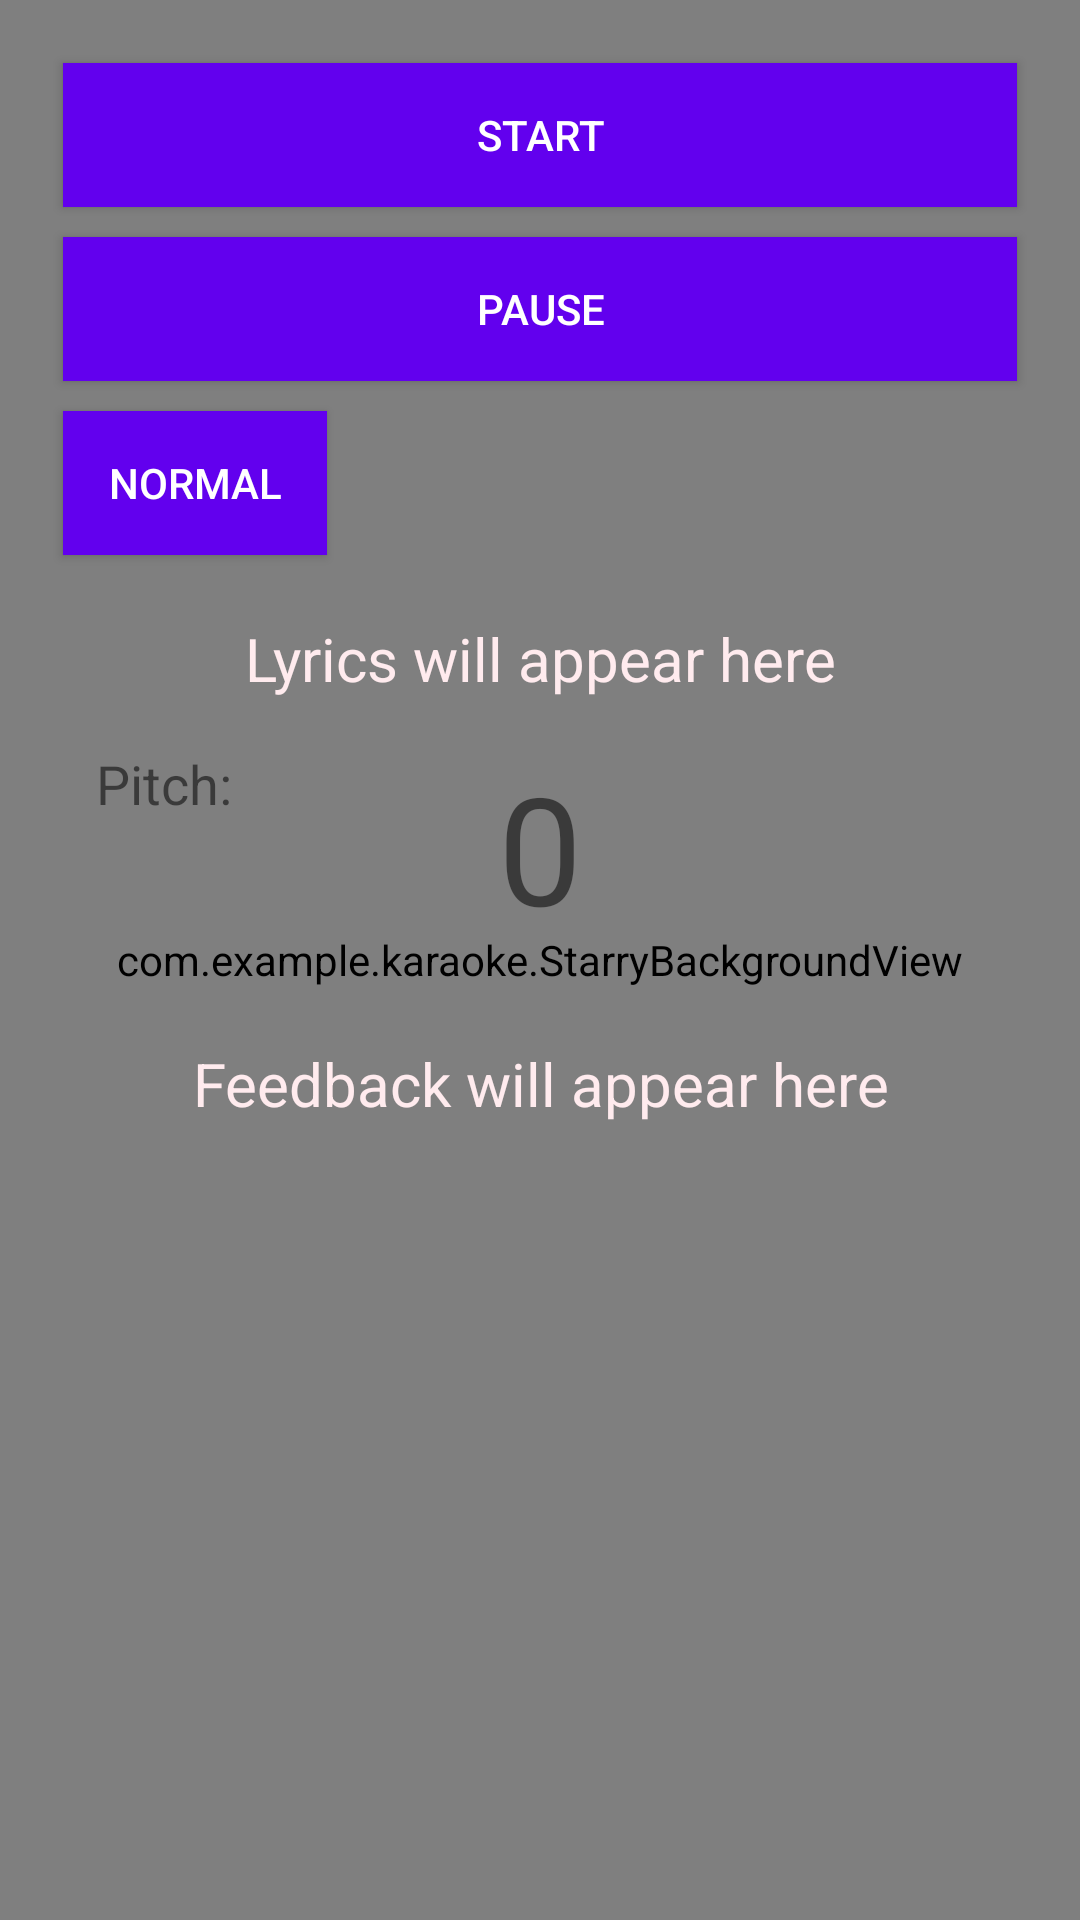

Produce the Android XML layout that renders to this screen, including the resource entries it uses.
<!-- AndroidManifest.xml: activity theme Theme.Karaoke -->
<!-- res/layout/activity_hard_mode.xml -->
<?xml version="1.0" encoding="utf-8"?>
<FrameLayout xmlns:android="http://schemas.android.com/apk/res/android"
    xmlns:tools="http://schemas.android.com/tools"
    android:layout_width="match_parent"
    android:layout_height="match_parent"
    android:background="@drawable/gradient_background"
    tools:context=".HardModeActivity">

    
    <com.example.karaoke.StarryBackgroundView
        android:id="@+id/starryBackgroundView"
        android:layout_width="match_parent"
        android:layout_height="match_parent" />

    
    <LinearLayout
        android:layout_width="match_parent"
        android:layout_height="wrap_content"
        android:orientation="vertical"
        android:padding="16dp"
        android:gravity="top|start"
        android:background="@android:color/transparent">

        
        <Button
            android:id="@+id/recordButton"
            android:layout_width="match_parent"
            android:background="@color/purple_500"
            android:layout_margin="5dp"
            android:layout_height="wrap_content"
            android:text="start"
            android:textColor="@color/white" />

        
        <Button
            android:id="@+id/pauseButton"
            android:layout_width="match_parent"
            android:background="@color/purple_500"
            android:layout_margin="5dp"
            android:layout_height="wrap_content"
            android:text="pause"
            android:textColor="@color/white" />

        
        <Button
            android:id="@+id/btnSwitchMode"
            android:layout_width="wrap_content"
            android:layout_height="wrap_content"
            android:background="@color/purple_500"
            android:layout_margin="5dp"
            android:text="normal"
            android:layout_centerInParent="true"
            android:textColor="@color/white" />

        <TextView
            android:id="@+id/lyricsTextView"
            android:layout_width="match_parent"
            android:layout_height="wrap_content"
            android:layout_marginTop="16dp"
            android:text="Lyrics will appear here"
            android:textSize="20sp"
            android:textColor="#FFEBEE"
            android:gravity="center" />

        
        <FrameLayout
            android:layout_width="match_parent"
            android:layout_height="wrap_content"
            android:padding="16dp">

            
            <TextView
                android:id="@+id/textView"
                android:layout_width="wrap_content"
                android:layout_height="wrap_content"
                android:text="Pitch:"
                android:textSize="18sp"
                android:layout_gravity="start"/>

            
            <TextView
                android:id="@+id/pitchTextView"
                android:layout_width="wrap_content"
                android:layout_height="wrap_content"
                android:layout_gravity="center"
                android:text="0"
                android:textSize="50sp" />

        </FrameLayout>

        
        <TextView
            android:id="@+id/feedbackTextView"
            android:layout_width="match_parent"
            android:layout_height="wrap_content"
            android:layout_marginTop="16dp"
            android:text="Feedback will appear here"
            android:textSize="20sp"
            android:textColor="#FFEBEE"
            android:gravity="center" />

        
        <TextView
            android:id="@+id/resultTextView"
            android:layout_width="match_parent"
            android:layout_height="wrap_content"
            android:layout_marginTop="16dp"
            android:textSize="20sp"
            android:textColor="#FFEBEE"
            android:gravity="center" />

    </LinearLayout>
</FrameLayout>
<!-- resources referenced by this layout -->
<resources>
  <!-- drawable gradient_background (drawable) -->
  <?xml version="1.0" encoding="utf-8"?>
  <shape xmlns:android="http://schemas.android.com/apk/res/android">
      <gradient
          android:startColor="#E0BBE4"
          android:endColor="#9575CD"
          android:angle="45"
      />
  </shape>
  <style name="Theme.Karaoke" parent="Theme.AppCompat.Light.NoActionBar" />
  <!-- not gathered from this repository: default colours our renderer supplied (Android Studio template values) -->
  <color name="purple_500">#FF6200EE</color>
  <color name="white">#FFFFFFFF</color>
</resources>
